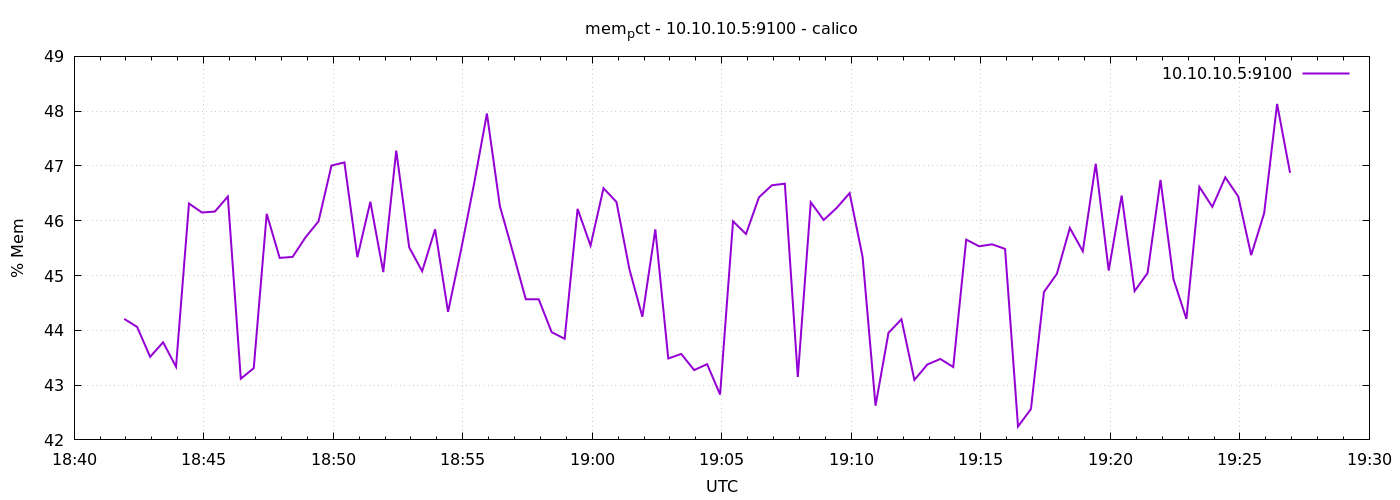

Source data for this figure (header and first rows):
1776883316	44.20849979301642
1776883346	44.06
1776883376	43.52
1776883406	43.78
1776883436	43.34
1776883466	46.31
1776883496	46.15
1776883526	46.17
1776883556	46.44
1776883586	43.12
1776883616	43.31
1776883646	46.13
1776883676	45.32
1776883706	45.34
1776883736	45.7
1776883766	45.99
1776883796	47.01
1776883826	47.06
1776883856	45.33
1776883886	46.35
1776883916	45.06
1776883946	47.28
1776883976	45.51
1776884006	45.08
1776884036	45.84
1776884066	44.34
1776884096	45.46
1776884126	46.66
1776884156	47.96
1776884186	46.27
1776884216	45.43
1776884246	44.57
1776884276	44.57
1776884306	43.97
1776884336	43.85
1776884366	46.22
1776884396	45.55
1776884426	46.59
1776884456	46.34
1776884486	45.12
1776884516	44.25
1776884546	45.84
1776884576	43.49
1776884606	43.57
1776884636	43.27
1776884666	43.38
1776884696	42.83
1776884726	45.99
1776884756	45.76
1776884786	46.43
1776884816	46.65
1776884846	46.68
1776884876	43.15
1776884906	46.34
1776884936	46.01
1776884966	46.23
1776884996	46.5
1776885026	45.34
1776885056	42.62
1776885086	43.95
1776885116	44.2
... 30 more rows
